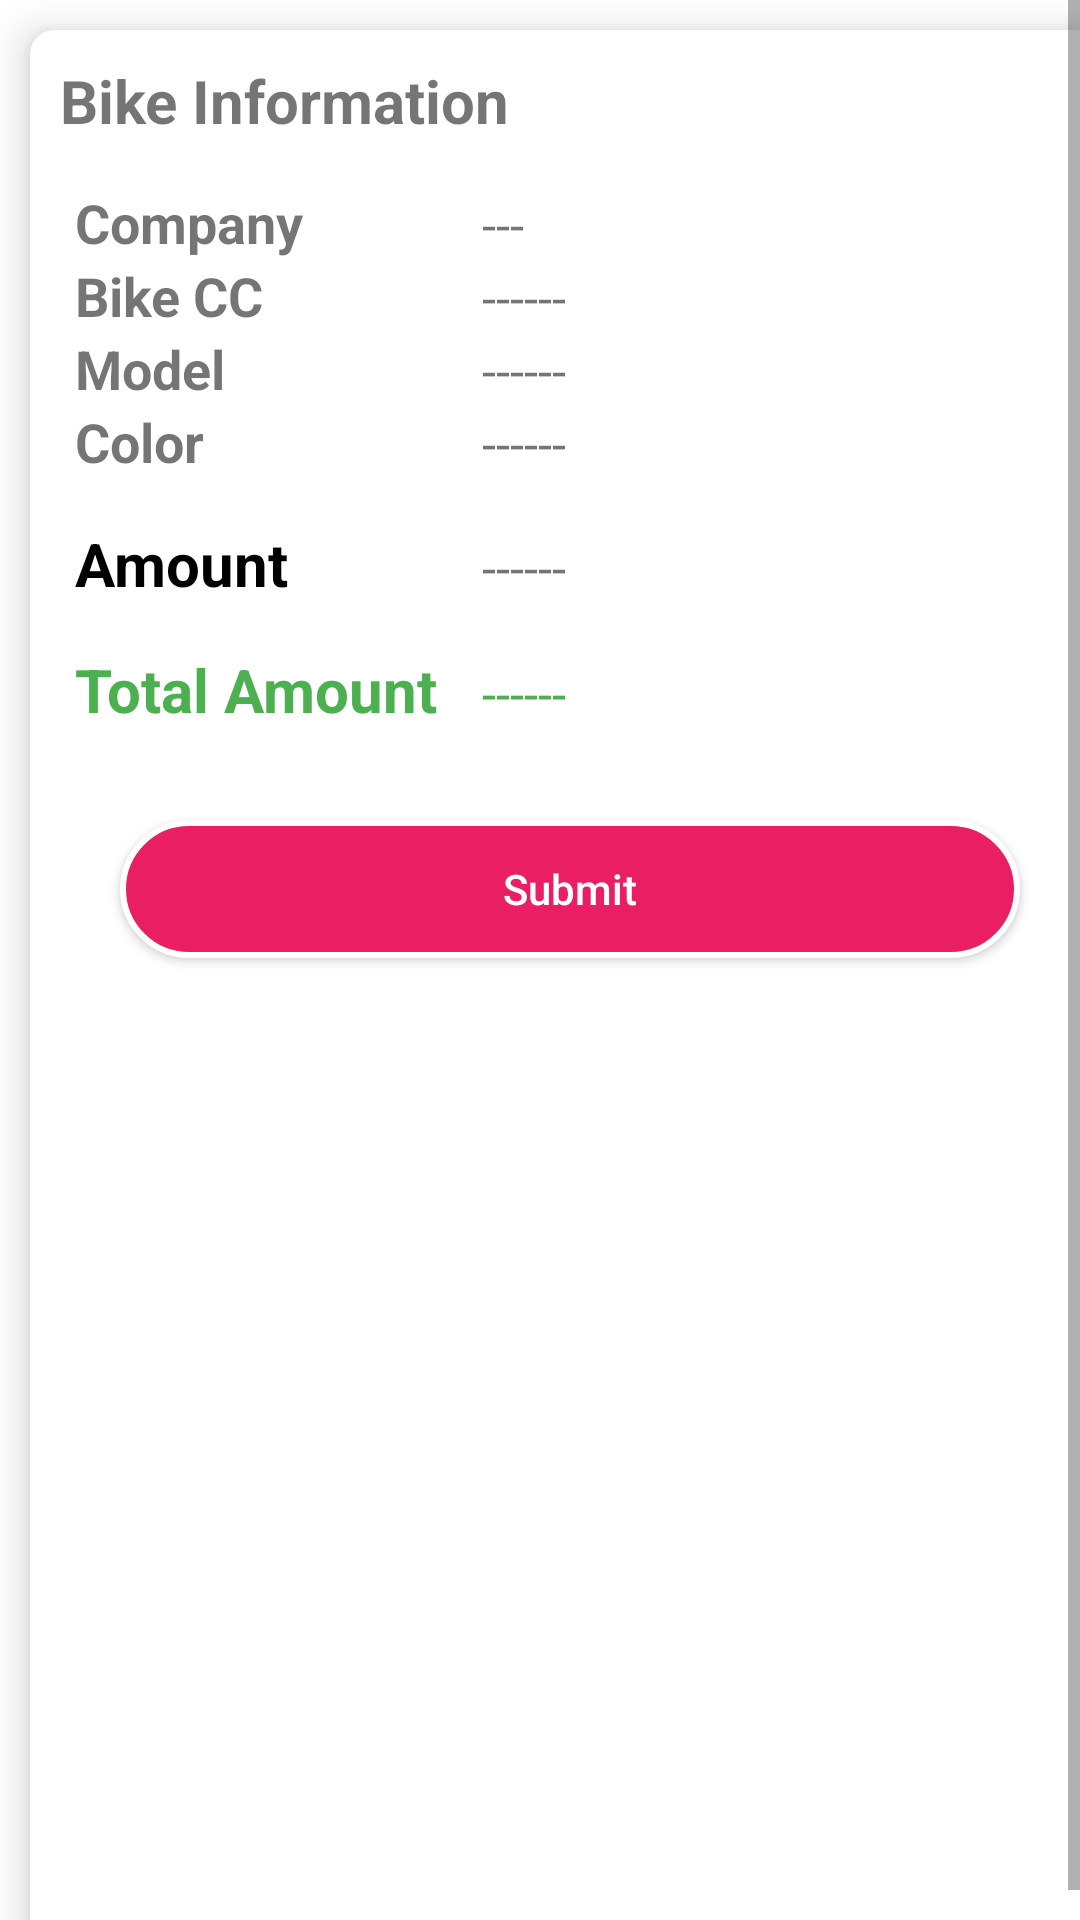

The Android layout XML behind this screen, and the referenced resources:
<!-- AndroidManifest.xml: application theme Theme.BikeShowroom -->
<!-- res/layout/activity_order_confirmation.xml -->
<?xml version="1.0" encoding="utf-8"?>
<ScrollView xmlns:android="http://schemas.android.com/apk/res/android"
    xmlns:app="http://schemas.android.com/apk/res-auto"
    xmlns:tools="http://schemas.android.com/tools"
    android:layout_width="match_parent"
    android:layout_height="match_parent"
    android:fillViewport="true"
    android:fitsSystemWindows="true"
    tools:context=".Activity.Order_confirmation">

    <androidx.cardview.widget.CardView
        android:layout_width="match_parent"
        android:layout_height="match_parent"
        app:cardElevation="8dp"
        app:cardBackgroundColor="@color/white"
        app:cardCornerRadius="8dp"
        android:layout_margin="10dp">

        <LinearLayout
            android:layout_width="match_parent"
            android:layout_height="match_parent"
            android:orientation="vertical">

            <TextView
                android:layout_width="match_parent"
                android:layout_height="wrap_content"
                android:text="Bike Information"
                android:textStyle="bold"
                android:textSize="20sp"
                android:paddingLeft="10dp"
                android:paddingRight="10dp"
                android:paddingTop="10dp"/>

            <TableLayout
                android:layout_width="match_parent"
                android:layout_height="wrap_content"
                android:paddingLeft="15dp"
                android:paddingRight="10dp"
                android:layout_marginTop="15dp">

                <TableRow>
                    <TextView
                        android:layout_width="match_parent"
                        android:layout_height="wrap_content"
                        android:layout_weight="0"
                        android:text="Company"
                        android:textStyle="bold"
                        android:textSize="18sp"/>

                    <TextView
                        android:layout_width="match_parent"
                        android:layout_height="wrap_content"
                        android:layout_weight="0"
                        android:text="---"
                        android:id="@+id/company"
                        android:layout_marginLeft="15dp"
                        android:textSize="17sp"/>

                </TableRow>

                <TableRow>
                    <TextView
                        android:layout_width="match_parent"
                        android:layout_height="wrap_content"
                        android:layout_weight="0"
                        android:text="Bike CC"
                        android:textStyle="bold"
                        android:textSize="18sp"/>

                    <TextView
                        android:layout_width="match_parent"
                        android:layout_height="wrap_content"
                        android:layout_weight="0"
                        android:id="@+id/bike_cc"
                        android:text="------"
                        android:layout_marginLeft="15dp"
                        android:textSize="17sp"/>

                </TableRow>

                <TableRow>
                    <TextView
                        android:layout_width="match_parent"
                        android:layout_height="wrap_content"
                        android:layout_weight="0"
                        android:text="Model"
                        android:textStyle="bold"
                        android:textSize="18sp"/>

                    <TextView
                        android:layout_width="match_parent"
                        android:layout_height="wrap_content"
                        android:layout_weight="0"
                        android:text="------"
                        android:id="@+id/model"
                        android:layout_marginLeft="15dp"
                        android:textSize="17sp"/>

                </TableRow>


                <TableRow>
                    <TextView
                        android:layout_width="match_parent"
                        android:layout_height="wrap_content"
                        android:layout_weight="0"
                        android:text="Color"
                        android:textStyle="bold"
                        android:textSize="18sp"/>

                    <TextView
                        android:layout_width="match_parent"
                        android:layout_height="wrap_content"
                        android:layout_weight="0"
                        android:text="------"
                        android:id="@+id/color"
                        android:layout_marginLeft="15dp"
                        android:textSize="17sp"/>

                </TableRow>


                <TableRow
                    android:layout_marginTop="15dp">
                    <TextView
                        android:layout_width="match_parent"
                        android:layout_height="wrap_content"
                        android:layout_weight="0"
                        android:text="Amount"
                        android:textColor="#000"
                        android:textStyle="bold"
                        android:textSize="20sp"/>

                    <TextView
                        android:layout_width="match_parent"
                        android:layout_height="wrap_content"
                        android:layout_weight="0"
                        android:text="------"
                        android:id="@+id/amount"
                        android:layout_marginLeft="15dp"
                        android:textSize="17sp"/>

                </TableRow>

                <TableRow
                    android:id="@+id/ex_charges_layout"
                    android:visibility="gone">
                    <TextView
                        android:layout_width="match_parent"
                        android:layout_height="wrap_content"
                        android:layout_weight="0"
                        android:text="Extra Charges"
                        android:textColor="#000"
                        android:textStyle="bold"
                        android:textSize="20sp"/>

                    <TextView
                        android:layout_width="match_parent"
                        android:layout_height="wrap_content"
                        android:layout_weight="0"
                        android:text="------"
                        android:id="@+id/ex_charges"
                        android:layout_marginLeft="15dp"
                        android:textSize="17sp"/>

                </TableRow>

                <TableRow
                    android:layout_marginTop="15dp">
                    <TextView
                        android:layout_width="match_parent"
                        android:layout_height="wrap_content"
                        android:layout_weight="0"
                        android:text="Total Amount"
                        android:textColor="#4CAF50"
                        android:textStyle="bold"
                        android:textSize="20sp"/>

                    <TextView
                        android:layout_width="match_parent"
                        android:layout_height="wrap_content"
                        android:layout_weight="0"
                        android:text="------"
                        android:textColor="#4CAF50"
                        android:id="@+id/total_amount"
                        android:layout_marginLeft="15dp"
                        android:textSize="17sp"/>

                </TableRow>

            </TableLayout>




            <android.widget.Button
                android:layout_width="match_parent"
                android:layout_height="46dp"
                android:textColor="@color/white"
                android:id="@+id/submit"
                android:onClick="Submit"
                android:textAllCaps="false"
                android:drawablePadding="10dp"
                android:background="@drawable/btn_back"
                android:text="Submit"
                android:layout_marginLeft="30dp"
                android:layout_marginRight="30dp"
                android:layout_marginTop="30dp"/>

        </LinearLayout>



    </androidx.cardview.widget.CardView>

</ScrollView>
<!-- resources referenced by this layout -->
<resources>
  <color name="white">#FFFFFFFF</color>
  <!-- drawable btn_back (drawable-v24) -->
  <?xml version="1.0" encoding="utf-8"?>
  <selector xmlns:android="http://schemas.android.com/apk/res/android">
  <item>
      <shape>
          <solid android:color="@color/purple_500"/>
          <stroke android:color="@color/white" android:width="2dp"/>
          <corners android:radius="100dp"/>
      </shape>
  </item>
  </selector>
  <style name="Theme.BikeShowroom" parent="Theme.MaterialComponents.DayNight.DarkActionBar">
          
          <item name="colorPrimary">@color/purple_500</item>
          <item name="colorPrimaryVariant">@color/purple_700</item>
          <item name="colorOnPrimary">@color/white</item>
          
          <item name="colorSecondary">@color/teal_200</item>
          <item name="colorSecondaryVariant">@color/teal_700</item>
          <item name="colorOnSecondary">@color/black</item>
          
          <item name="android:statusBarColor" tools:targetApi="l">?attr/colorPrimaryVariant</item>
          
      </style>
  <color name="purple_500">#e91e63</color>
  <color name="purple_700">#c2185b</color>
  <color name="teal_200">#c2185b</color>
  <color name="teal_700">#c2185b</color>
  <color name="black">#FF000000</color>
</resources>
